Photos from the image-classification dataset "ISIC_2018_TEST" in the GitHub repository antoineverier/PAF-Namas. Its 2 classes are: benign, malignant.

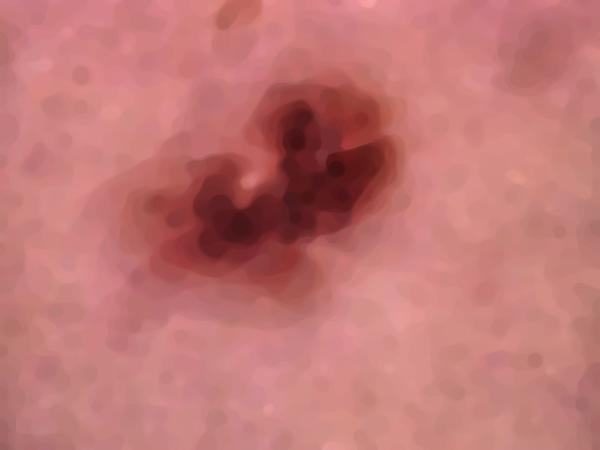
Label: benign

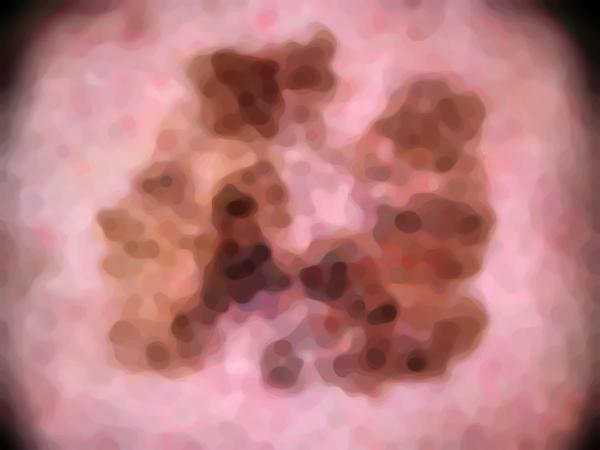
Label: malignant

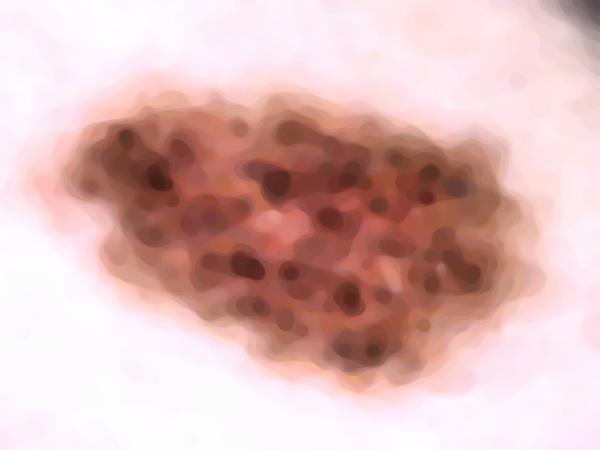
Label: benign

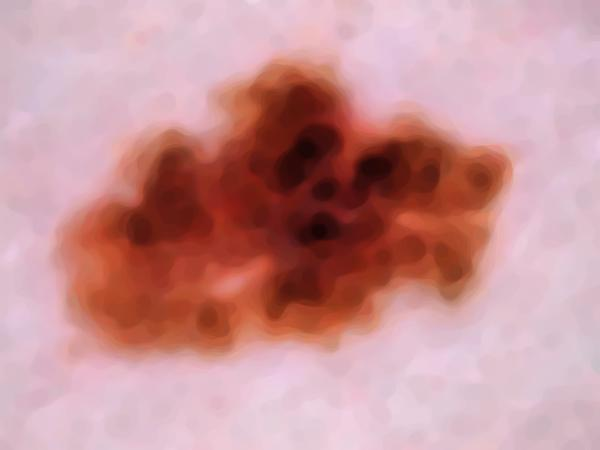
Label: malignant
